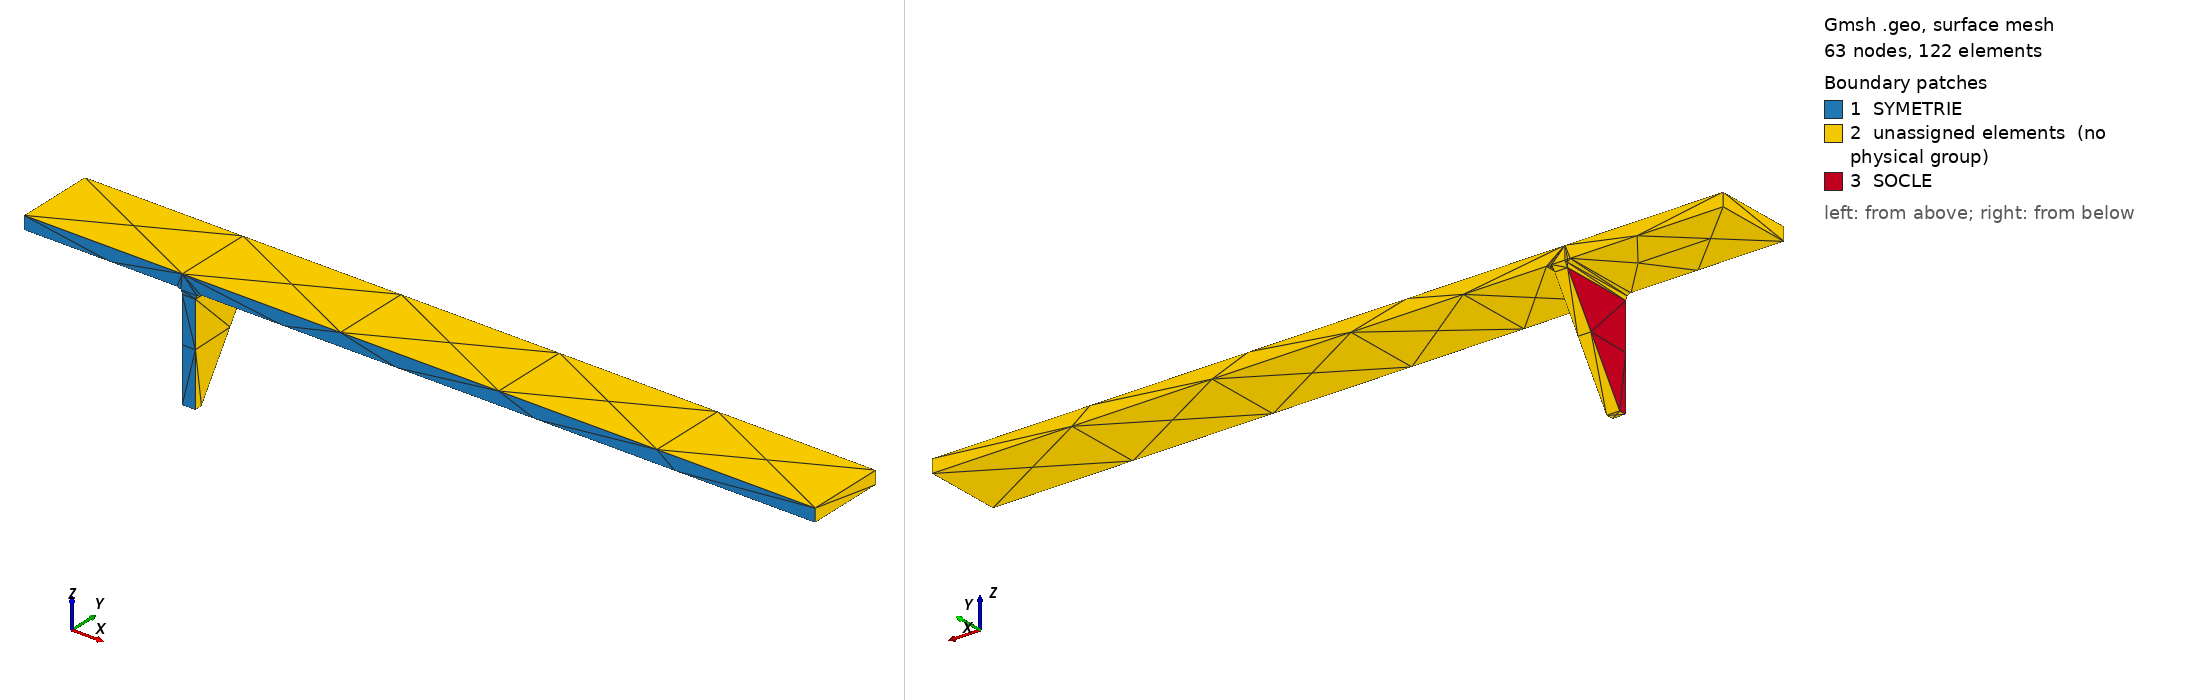

Gmsh geometry script, surface-meshed: 63 nodes, 122 surface elements. Boundary patches (legend numbers): 1 SYMETRIE, 2 unassigned elements (no physical group), 3 SOCLE. Left view from above one corner, right view from below the opposite corner. Legend entries are the model's physical surfaces; 'unassigned elements' are surfaces in no physical group. The drawing asked Gmsh for element sizes between 1% and 20% of the model's largest extent; the script's own settings can give other sizes.

=== plongeoir.geo (drawn) ===
// Gmsh project created on Fri Oct 10 16:22:57 2025
SetFactory("OpenCASCADE");
//+
LARG  = 0.6;
LONG  = 3  ;
EPAIS = 0.05; 
POS   = LARG;
HAUT  = 0.4;
LB    = 0.1*LARG;
LH    = 1.1*LARG-LB;
//+
Point(1) = {0, 0, 0, 1.0};
//+
Point(2) = {0, LARG/2, 0, 1.0};
//+
Point(3) = {0, LARG/2, EPAIS, 1.0};
//+
Point(4) = {0, 0, EPAIS, 1.0};
//+
Line(1) = {1, 2};
//+
Line(2) = {2, 3};
//+
Line(3) = {3, 4};
//+
Line(4) = {4, 1};
//+
Curve Loop(1) = {4, 1, 2, 3};
//+
Plane Surface(1) = {1};
//+
Extrude {3, 0, 0} { Surface{1}; }
//+
Point(9) = {POS, 0, 0, 1.0};
//+
Point(10) = {POS, LH/2, 0, 1.0};
//+
Point(11) = {POS, LB/2, -HAUT, 1.0};
//+
Point(12) = {POS, 0, -HAUT, 1.0};
//+
Line(13) = {9, 10};
//+
Line(14) = {10, 11};
//+
Line(15) = {11, 12};
//+
Line(16) = {12, 9};
//+
Curve Loop(7) = {14, 15, 16, 13};
//+
Plane Surface(7) = {7};
//+
Extrude {EPAIS, 0, 0} { Surface{7}; }
//+
BooleanUnion{ Volume{2}; Delete; }{ Volume{1}; Delete; }
//+
Fillet {1}{15, 14}{0.02}
//+
Physical Surface("SOCLE", 31) = {9};
//+
Physical Curve("SUPPORT", 32) = {12};
//+
Physical Surface("SYMETRIE", 33) = {1};
//+
Physical Volume("VOLT", 34) = {1};
